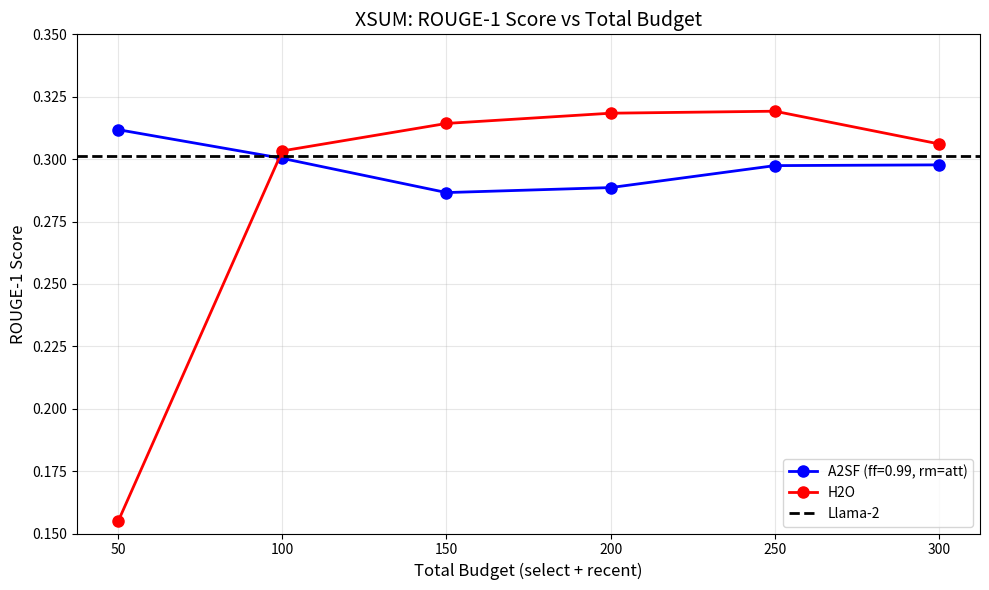

Write Python code to recreate this figure. (Note: this script raises an exception after producing the figure.)
import matplotlib.pyplot as plt
import numpy as np

# Data from experiments
# Format: [select, recent, random, streaming, ff, rm, rouge1, rouge2, rougeL, throughput]
a2sf_data = [
    [25, 25, 0, 0, 0.99, 'att', 0.3118, 0.1074, 0.2421, 29.63],
    [50, 50, 0, 0, 0.99, 'att', 0.3003, 0.0967, 0.2265, 29.56],
    [75, 75, 0, 0, 0.99, 'att', 0.2866, 0.0854, 0.2197, 29.37],
    [100, 100, 0, 0, 0.99, 'att', 0.2886, 0.0849, 0.2186, 29.15],
    [125, 125, 0, 0, 0.99, 'att', 0.2974, 0.0869, 0.2256, 28.80],
    [150, 150, 0, 0, 0.99, 'att', 0.2977, 0.0906, 0.2270, 28.07]
]

h2o_data = [
    [25, 25, 0, 0, 1.0, 'att', 0.1549, 0.0431, 0.1137, 29.37],
    [50, 50, 0, 0, 1.0, 'att', 0.3033, 0.0982, 0.2291, 29.67],
    [75, 75, 0, 0, 1.0, 'att', 0.3143, 0.1050, 0.2386, 29.66],
    [100, 100, 0, 0, 1.0, 'att', 0.3184, 0.0990, 0.2400, 29.40],
    [125, 125, 0, 0, 1.0, 'att', 0.3192, 0.1045, 0.2404, 29.12],
    [150, 150, 0, 0, 1.0, 'att', 0.3061, 0.0988, 0.2307, 28.25]
]

# Full Llama-2 model results
llama2_rouge1 = 0.3012

# Calculate total budget (select + recent)
a2sf_budget = [d[0] + d[1] for d in a2sf_data]
h2o_budget = [d[0] + d[1] for d in h2o_data]

# Create the plot
plt.figure(figsize=(10, 6))

# Plot A2SF results
plt.plot(a2sf_budget, [d[6] for d in a2sf_data], 'o-', label='A2SF (ff=0.99, rm=att)', color='blue', linewidth=2, markersize=8)

# Plot H2O results
plt.plot(h2o_budget, [d[6] for d in h2o_data], 'o-', label='H2O', color='red', linewidth=2, markersize=8)

# Plot full Llama-2 model results as horizontal line
max_budget = max(max(a2sf_budget), max(h2o_budget))
plt.axhline(y=llama2_rouge1, color='black', linestyle='--', label='Llama-2', linewidth=2)

# Customize the plot
plt.xlabel('Total Budget (select + recent)', fontsize=12)
plt.ylabel('ROUGE-1 Score', fontsize=12)
plt.title('XSUM: ROUGE-1 Score vs Total Budget', fontsize=14)
plt.grid(True, alpha=0.3)

# Set y-axis limits with some padding
plt.ylim(0.15, 0.35)

# Add legend
plt.legend(loc='lower right', fontsize=10)

# Adjust layout
plt.tight_layout()

# Save the plot
plt.savefig('plots/xsum_comparison_rouge1.png', dpi=300, bbox_inches='tight')
print("Plot saved as 'xsum_comparison_rouge1.png'") 